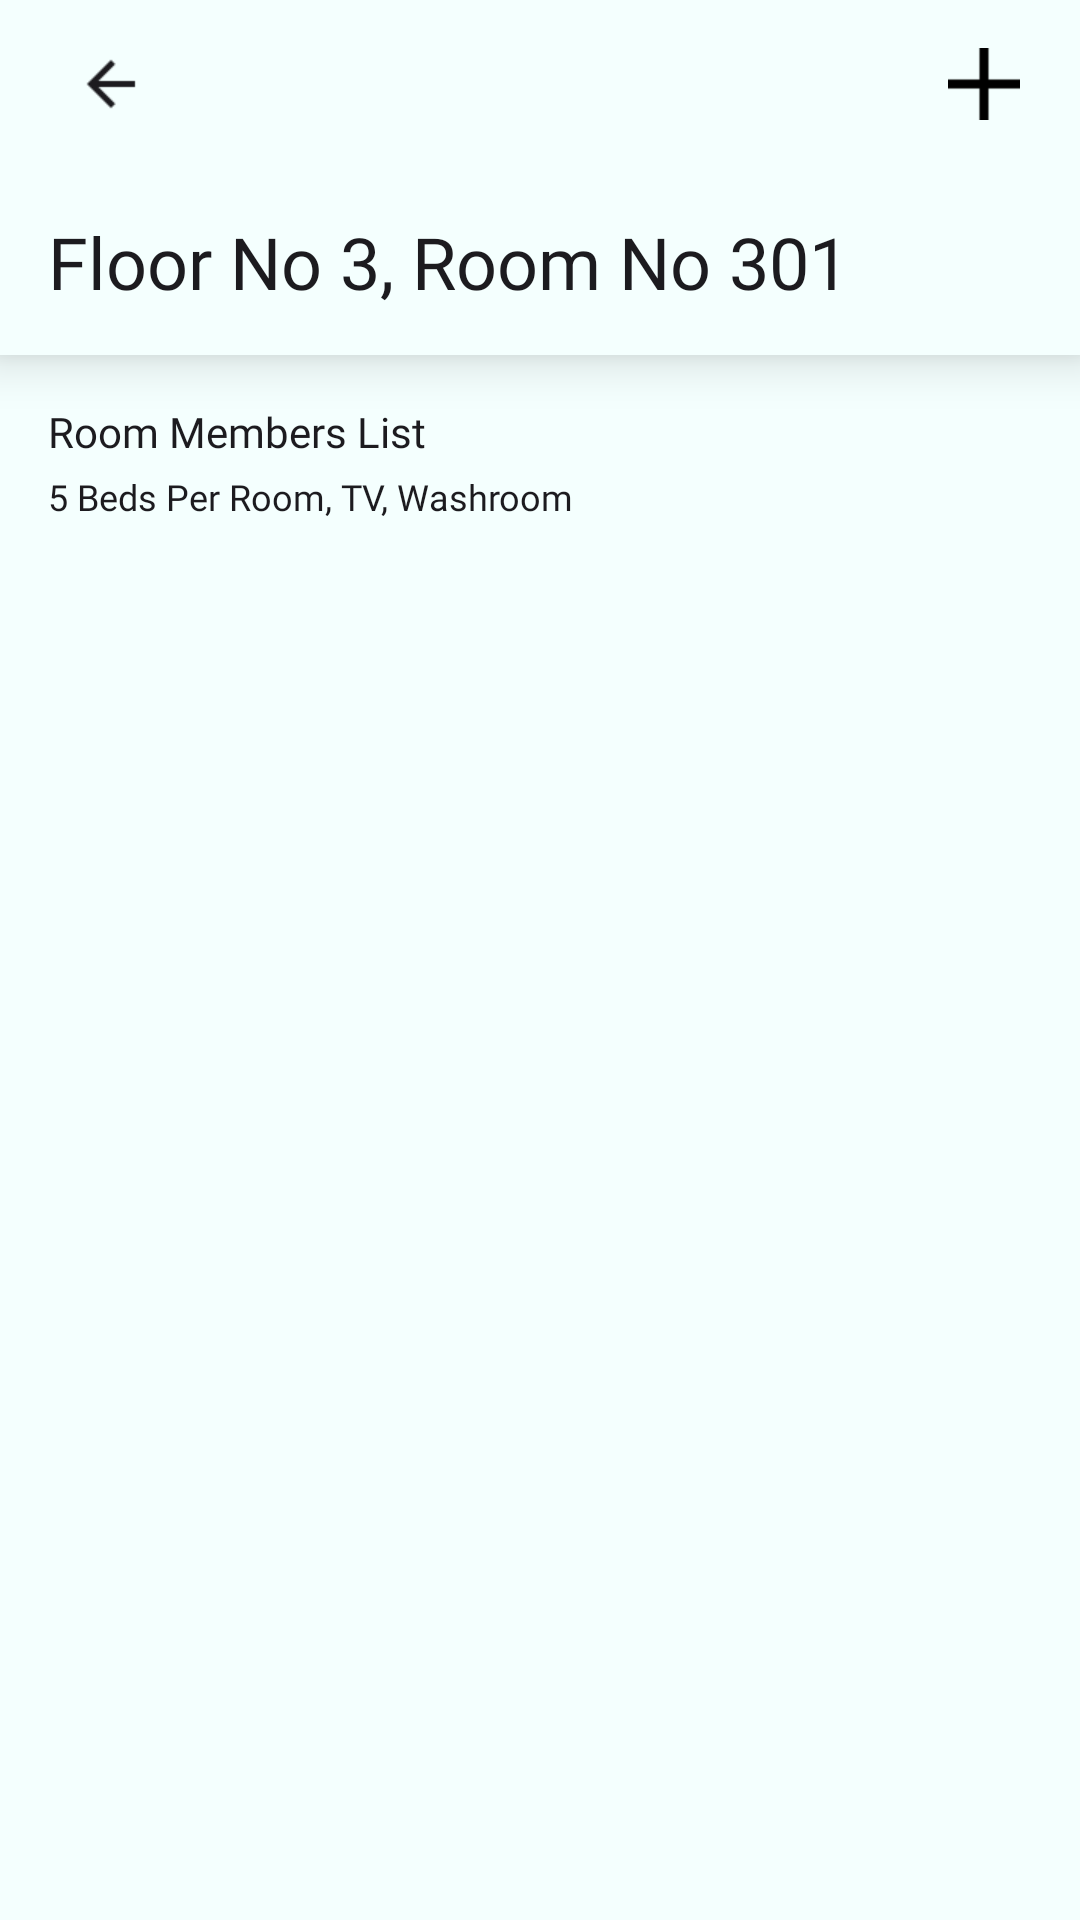

Reconstruct the res/layout file that produces this screen, plus the resources it refers to.
<!-- AndroidManifest.xml: application theme Theme.Assignment_Login -->
<!-- res/layout/activity_room.xml -->
<?xml version="1.0" encoding="utf-8"?>
<LinearLayout xmlns:android="http://schemas.android.com/apk/res/android"
    xmlns:app="http://schemas.android.com/apk/res-auto"
    xmlns:tools="http://schemas.android.com/tools"
    android:layout_width="match_parent"
    android:layout_height="match_parent"
    android:orientation="vertical"
    android:background="#F4FFFE"
    tools:context=".activities.RoomActivity">

    <com.google.android.material.appbar.AppBarLayout
        android:layout_width="match_parent"
        android:layout_height="wrap_content"
        android:orientation="vertical"
        android:background="#F4FFFE"
        android:elevation="10dp"
        android:theme="@style/Theme.Assignment_Login.AppBarOverlay">

        <LinearLayout
            android:layout_width="match_parent"
            android:layout_height="wrap_content"
            android:orientation="horizontal">

            <ImageView
                android:id="@+id/back_btn"
                android:layout_width="34dp"
                android:layout_height="24dp"
                android:layout_gravity="center"
                android:layout_marginLeft="20dp"
                android:src="@drawable/back_icon"

                />

            <androidx.appcompat.widget.Toolbar
                android:layout_gravity="center"
                android:layout_marginStart="10dp"
                android:id="@+id/toolbar1"
                android:layout_width="match_parent"
                android:layout_height="wrap_content"
                >
                <androidx.constraintlayout.widget.ConstraintLayout
                    android:gravity="center"
                    android:layout_gravity="center"
                    android:layout_width="match_parent"
                    android:layout_height="wrap_content">


                    <ImageView
                        android:id="@+id/btnAllowAccess"
                        android:layout_width="24dp"
                        android:layout_height="24dp"
                        android:layout_alignParentTop="true"
                        android:layout_alignParentEnd="true"
                        android:layout_marginEnd="20dp"
                        android:src="@drawable/plus"
                        app:layout_constraintBottom_toBottomOf="parent"
                        app:layout_constraintEnd_toEndOf="parent"
                        app:layout_constraintTop_toTopOf="parent"
                        app:tint="@color/black" />

                </androidx.constraintlayout.widget.ConstraintLayout>






            </androidx.appcompat.widget.Toolbar>

        </LinearLayout>
        <LinearLayout
            android:layout_marginVertical="15dp"
            android:layout_width="match_parent"
            android:layout_height="wrap_content"
            android:layout_marginHorizontal="16dp"
            android:orientation="vertical">

            <TextView
                android:id="@+id/roomHeading"
                android:layout_width="wrap_content"
                android:layout_height="wrap_content"
                android:layout_alignParentStart="true"
                android:layout_alignParentTop="true"
                android:fontFamily="@font/roboto_medium"
                android:gravity="top"
                android:lineSpacingExtra="2sp"
                android:text="Floor No 3, Room No 301"
                android:textColor="#1C1B1F"
                android:textFontWeight="400"
                android:textSize="24sp"
                />





        </LinearLayout>



    </com.google.android.material.appbar.AppBarLayout>

    <LinearLayout
        android:layout_width="match_parent"
        android:layout_height="match_parent"
        android:layout_margin="16dp"
        android:orientation="vertical">

        <TextView
            android:layout_width="wrap_content"
            android:layout_height="wrap_content"
            android:layout_alignParentStart="true"
            android:layout_alignParentTop="true"
            android:fontFamily="@font/roboto_medium"
            android:gravity="top"
            android:lineSpacingExtra="2sp"
            android:text="Room Members List"
            android:textColor="#1C1B1F"
            android:textFontWeight="400"
            android:textSize="14sp"
            />

        <TextView
            android:id="@+id/roomSubHeading"
            android:layout_width="wrap_content"
            android:layout_height="wrap_content"
            android:layout_alignParentStart="true"
            android:layout_alignParentTop="true"
            android:fontFamily="@font/roboto"
            android:gravity="top"
            android:layout_marginTop="4dp"
            android:lineSpacingExtra="2sp"
            android:text="5 Beds Per Room, TV, Washroom"
            android:textColor="#1C1B1F"
            android:textFontWeight="400"
            android:textSize="12sp"
            />

        <androidx.recyclerview.widget.RecyclerView
            android:id="@+id/membersRV"
            android:layout_width="match_parent"
            android:layout_height="wrap_content"
            android:layout_marginTop="8dp"
            tools:listitem="@layout/member_item"
            app:layoutManager="androidx.recyclerview.widget.LinearLayoutManager"/>





    </LinearLayout>


</LinearLayout>
<!-- res/layout/member_item.xml (included above) -->
<?xml version="1.0" encoding="utf-8"?>
<androidx.constraintlayout.widget.ConstraintLayout xmlns:android="http://schemas.android.com/apk/res/android"
    xmlns:tools="http://schemas.android.com/tools"
    android:layout_width="match_parent"
    android:layout_height="wrap_content"
    android:paddingVertical="10dp"
    android:paddingStart="10dp"
    android:paddingEnd="5dp"
    xmlns:app="http://schemas.android.com/apk/res-auto">


    <de.hdodenhof.circleimageview.CircleImageView
        android:id="@+id/receiver_profile_image"
        android:layout_width="40dp"
        android:layout_height="40dp"
        android:src="@drawable/profile_pic"
        app:civ_border_color="#FF000000"
        app:layout_constraintBottom_toBottomOf="parent"
        app:layout_constraintStart_toStartOf="parent"
        app:layout_constraintTop_toTopOf="parent" />

    <TextView
        android:layout_marginStart="10dp"
        android:id="@+id/tvmemberName"
        android:layout_width="wrap_content"
        android:layout_height="wrap_content"
        android:fontFamily="@font/roboto"
        android:gravity="top"
        android:lineSpacingExtra="2sp"
        android:text="Tanmay Patel"
        android:textColor="#1C1B1F"
        android:textFontWeight="400"
        android:textSize="14sp"
        app:layout_constraintBottom_toBottomOf="@+id/receiver_profile_image"
        app:layout_constraintStart_toEndOf="@+id/receiver_profile_image"
        app:layout_constraintTop_toTopOf="@+id/receiver_profile_image" />


    <TextView
        android:id="@+id/img_chat_icon"
        android:layout_width="wrap_content"
        android:layout_height="wrap_content"
        android:fontFamily="@font/roboto"
        android:gravity="top"
        android:lineSpacingExtra="2sp"
        android:text="+91 9600000000"
        android:textColor="#1C1B1F"
        android:textFontWeight="400"
        android:textSize="14sp"
        app:layout_constraintBottom_toBottomOf="parent"
        app:layout_constraintEnd_toEndOf="parent"
        app:layout_constraintTop_toTopOf="parent" />

    <ImageView
        android:id="@+id/phone_icon"
        android:layout_width="24dp"
        android:layout_height="24dp"
        android:layout_marginEnd="10dp"
        android:padding="3dp"
        android:src="@drawable/call_icon"
        app:layout_constraintBottom_toBottomOf="@+id/img_chat_icon"
        app:layout_constraintEnd_toStartOf="@+id/img_chat_icon"
        app:layout_constraintTop_toTopOf="@+id/img_chat_icon" />

    <ImageView
        android:id="@+id/member_menu_icon"
        android:layout_width="28dp"
        android:layout_height="28dp"
        android:padding="3dp"
        android:layout_marginEnd="16dp"
        android:src="@drawable/menu_icon"
        app:layout_constraintBottom_toBottomOf="@+id/phone_icon"
        app:layout_constraintEnd_toStartOf="@+id/phone_icon"
        app:layout_constraintTop_toTopOf="@+id/phone_icon" />




</androidx.constraintlayout.widget.ConstraintLayout>
<!-- resources referenced by this layout -->
<resources>
  <color name="black">#FF000000</color>
  <!-- drawable back_icon: png bitmap (drawable-v24, 210 bytes) -->
  <!-- drawable call_icon: png bitmap (drawable-v24, 504 bytes) -->
  <!-- drawable menu_icon: png bitmap (drawable-v24, 239 bytes) -->
  <!-- drawable plus: png bitmap (drawable, 122 bytes) -->
  <!-- drawable profile_pic: png bitmap (drawable-v24, 144929 bytes) -->
  <style name="Theme.Assignment_Login.AppBarOverlay" parent="ThemeOverlay.AppCompat.Dark.ActionBar" />
  <style name="Theme.Assignment_Login" parent="Theme.MaterialComponents.DayNight.NoActionBar">
          
          <item name="colorPrimary">@color/purple_500</item>
          <item name="colorPrimaryVariant">@color/app_blue</item>
          <item name="colorOnPrimary">@color/white</item>
          
          <item name="colorSecondary">@color/teal_200</item>
          <item name="colorSecondaryVariant">@color/teal_700</item>
          <item name="colorOnSecondary">@color/black</item>
          
          <item name="android:statusBarColor" tools:targetApi="l">?attr/colorPrimaryVariant</item>
          
  
          <item name="bottomSheetDialogTheme">@style/AppBottomSheetDialogTheme</item>
      </style>
  <color name="purple_500">#1B5299</color>
  <color name="app_blue">#1B5299</color>
  <color name="white">#FFFFFFFF</color>
  <color name="teal_200">#FF03DAC5</color>
  <color name="teal_700">#FF018786</color>
  <style name="AppBottomSheetDialogTheme" parent="Theme.Design.Light.BottomSheetDialog">
          <item name="bottomSheetStyle">@style/AppModalStyle</item>
      </style>
  <style name="AppModalStyle" parent="Widget.Design.BottomSheet.Modal">
          <item name="android:background">@drawable/form_corners</item>
      </style>
  <!-- drawable form_corners (drawable) -->
  <?xml version="1.0" encoding="utf-8"?>
  <shape xmlns:android="http://schemas.android.com/apk/res/android"
      android:shape="rectangle"
      >
      <corners android:topRightRadius="20dp"
          android:topLeftRadius="20dp"
          />
      <solid android:color="#F4FFFE"/>
  
      <padding android:top="8dp"
          android:bottom="10dp"
          android:right="5dp"
          android:left="5dp"/>
  </shape>
</resources>
